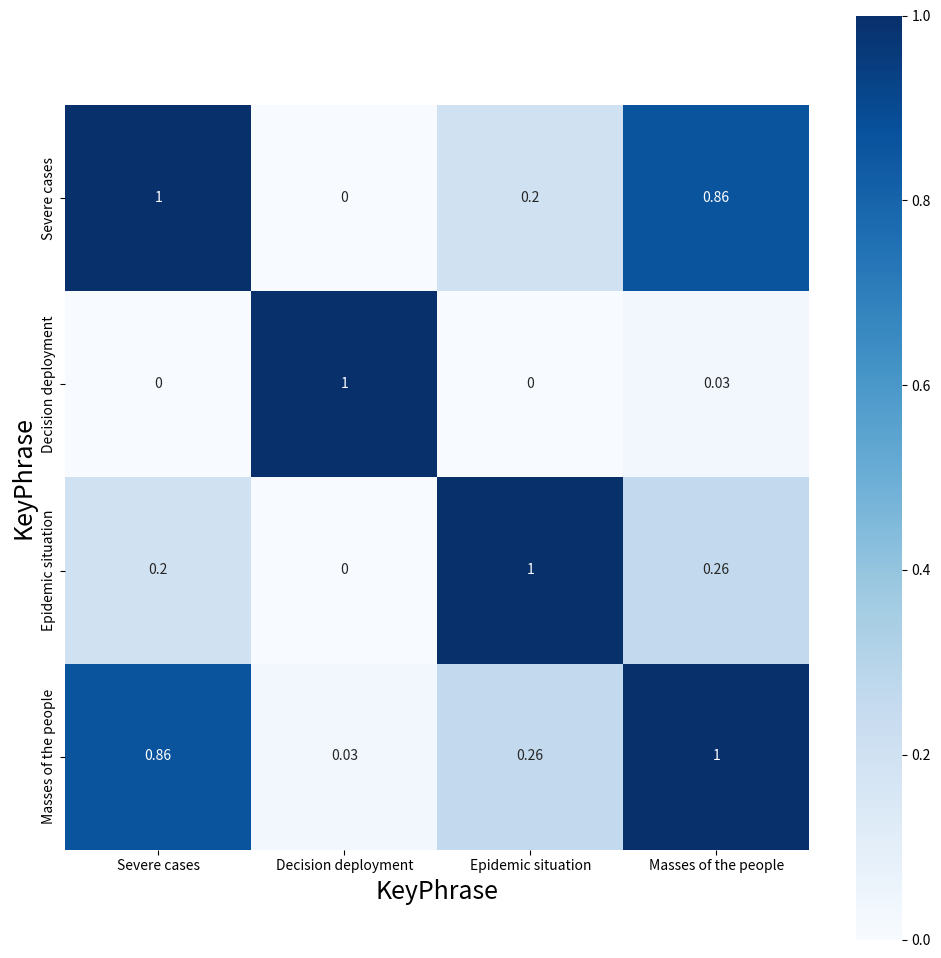

Write Python code to recreate this figure.
# -*- coding: UTF-8 -*-
import seaborn as sns
import numpy as np
import pandas as pd
import matplotlib.pyplot as plt

# a = np.random.rand(4,3)

a = np.array([[1,0.001,0.2,0.86],
              [0.001,1,0.0002,0.03],
              [0.2,0.0002,1,0.26],
              [0.86,0.03,0.26,1]])

#plt.rcParams['font.sans-serif'] = ['SimHei']
fig, ax = plt.subplots(figsize = (12,12))
#二维的数组的热力图，横轴和数轴的ticklabels要加上去的话，既可以通过将array转换成有column
#和index的DataFrame直接绘图生成，也可以后续再加上去。后面加上去的话，更灵活，包括可设置labels大小方向等。
sns.heatmap(pd.DataFrame(np.round(a,2), columns = ['Severe cases', 'Decision deployment', 'Epidemic situation','Masses of the people'], index = ['Severe cases', 'Decision deployment', 'Epidemic situation','Masses of the people']),
                annot=True, vmax=1,vmin = 0, xticklabels= True, yticklabels= True, square=True, cmap="Blues")
#sns.heatmap(np.round(a,2), annot=True, vmax=1,vmin = 0, xticklabels= True, yticklabels= True,
#            square=True, cmap="YlGnBu")
# ax.set_title('二维数组热力图', fontsize = 18)
ax.set_ylabel('KeyPhrase', fontsize = 18)
ax.set_xlabel('KeyPhrase', fontsize = 18) #横变成y轴，跟矩阵原始的布局情况是一样的
plt.savefig('./out.png')
plt.show()

